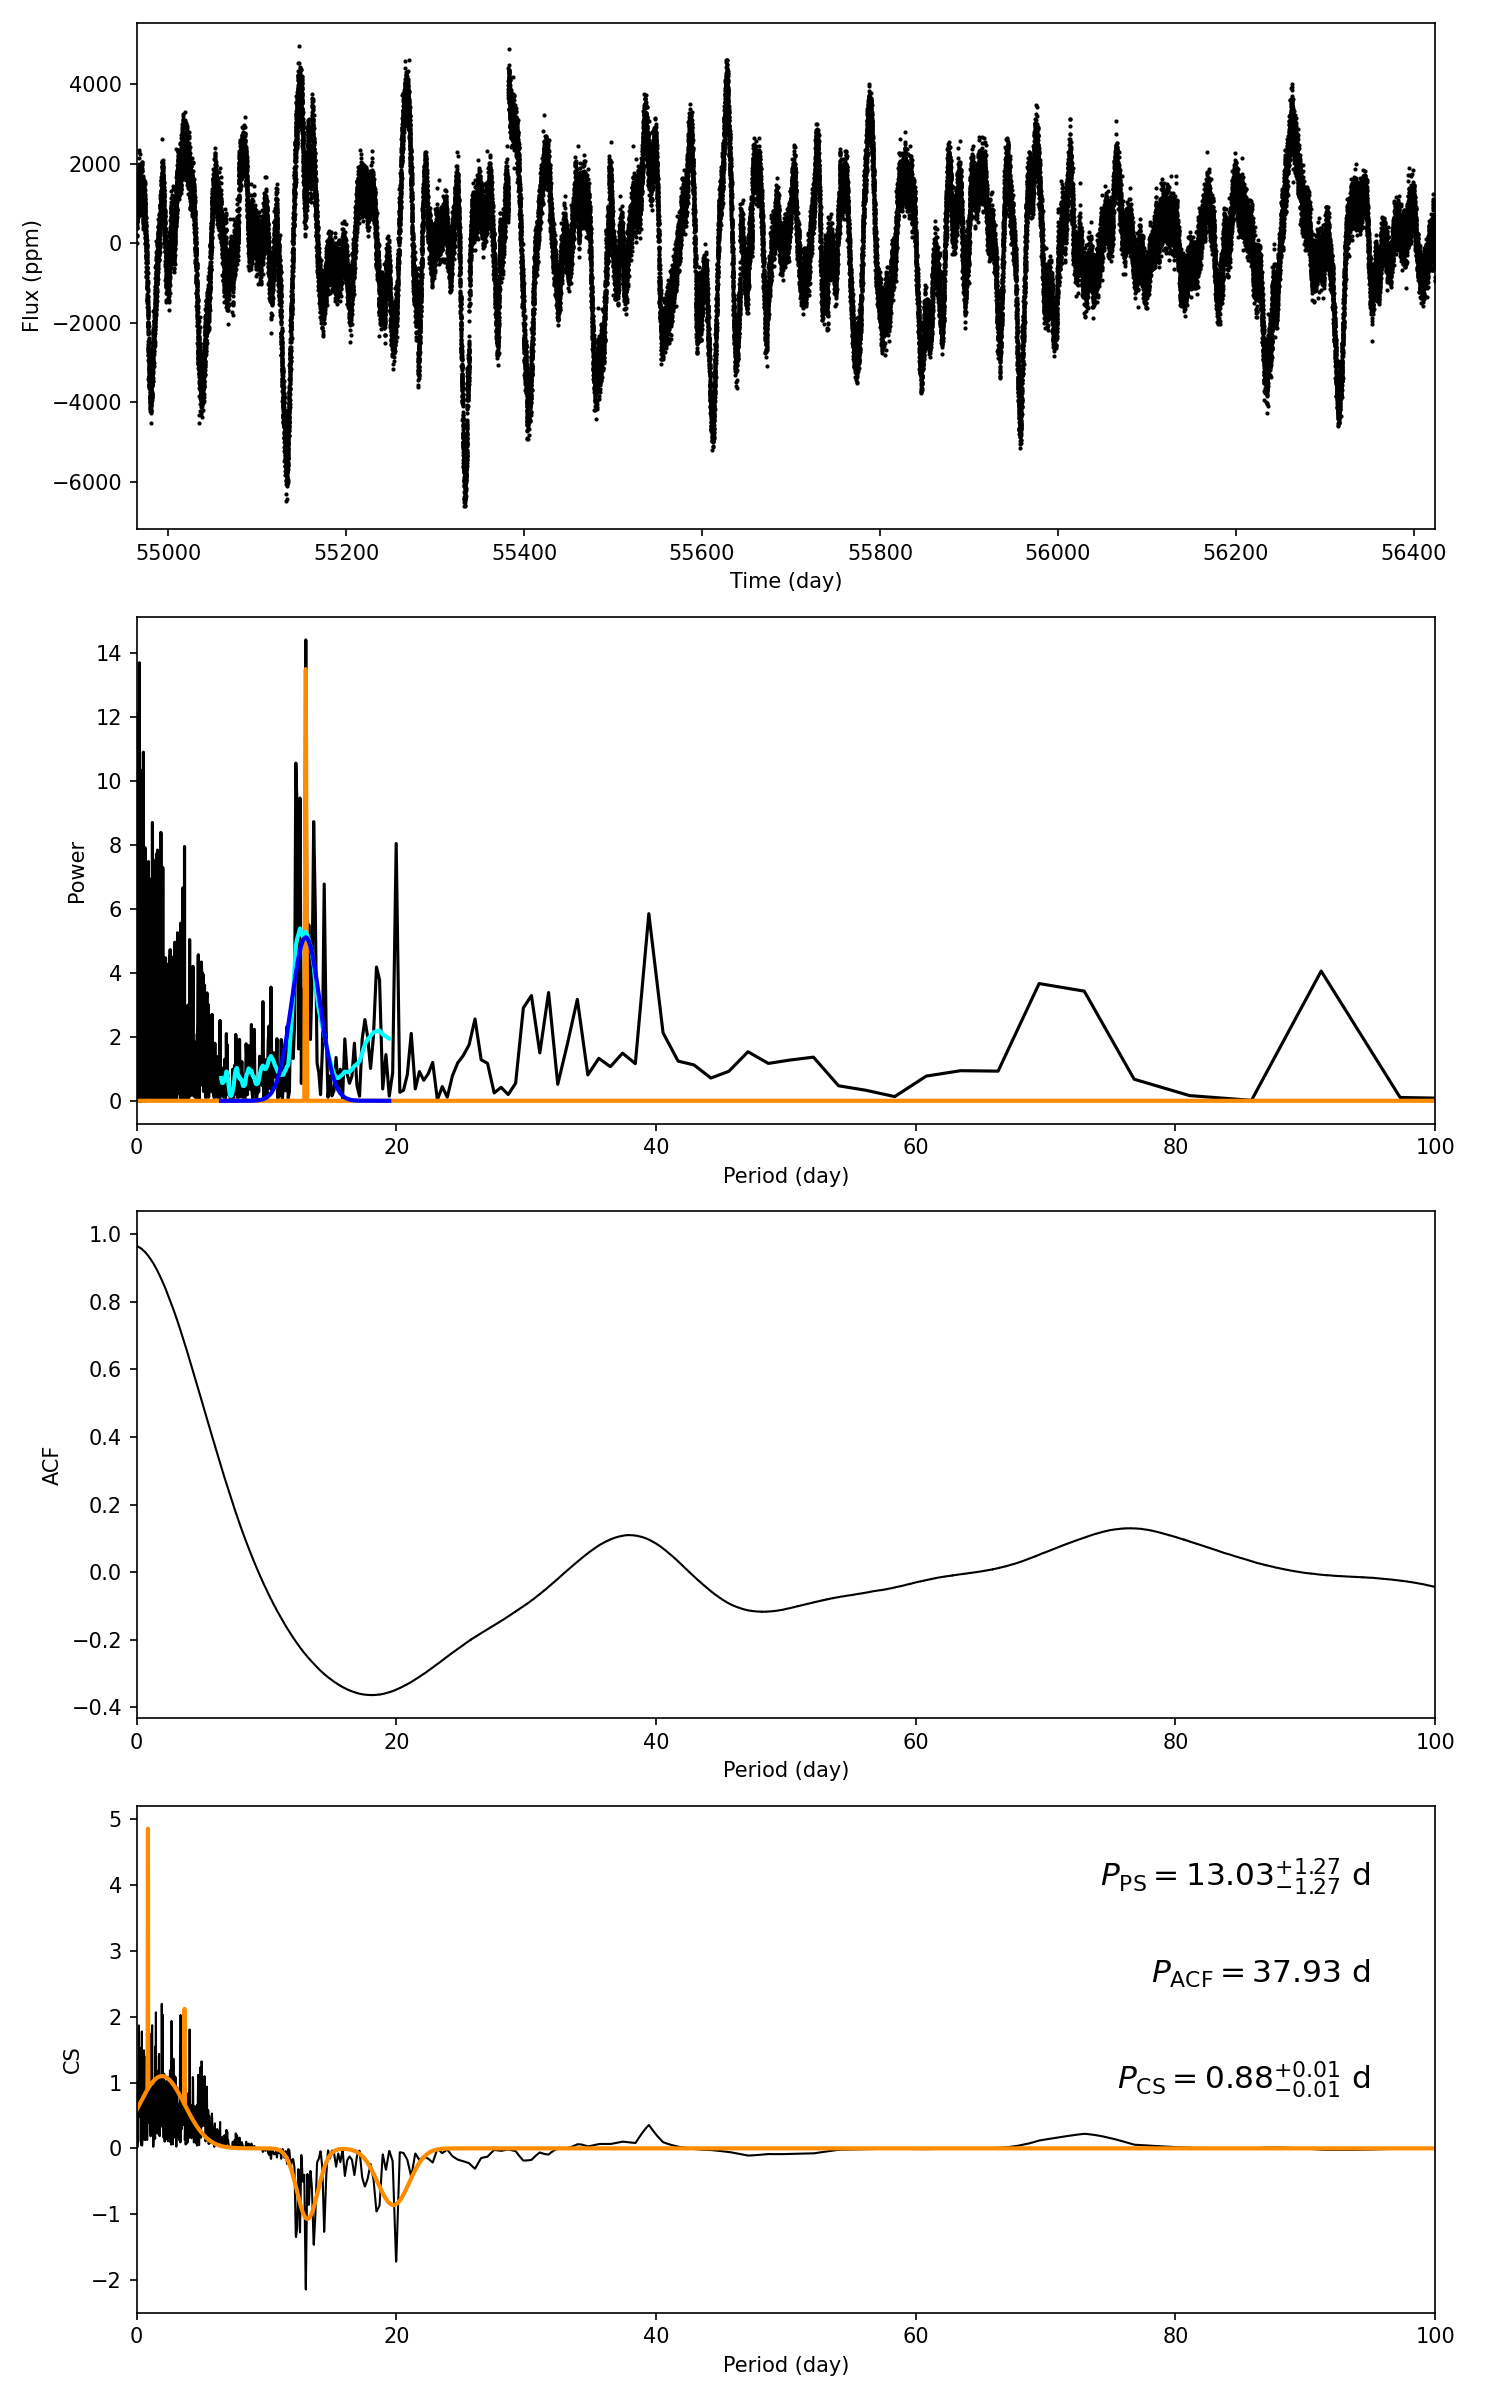

The data file committed next to this chart (first rows):
target_id, prot_ps, prot_acf, prot_cs, e_prot_ps, E_prot_ps, e_prot_acf, E_prot_acf, e_prot_cs, E_prot_cs, sph_ps, sph_acf, sph_cs, e_sph_ps, e_sph_acf, e_sph_cs, h_ps, fa_prob_ps, hacf, gacf, hcs
3644734, 13.03, 37.93, 0.8777, 1.269, 1.269, -1.0, -1.0, 0.01252, 0.01252, 1460, 1544, 490.1, 464.9, 251.4, 220.6, 14.41, 5.511690877060929e-07, 0.3379, 0.1019, 3.954
